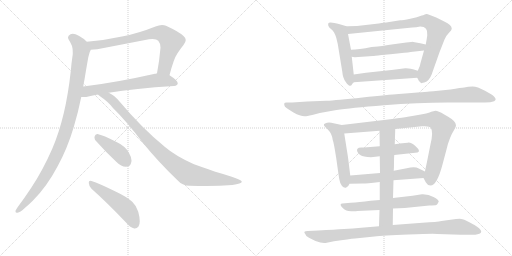
t = 0.00 s
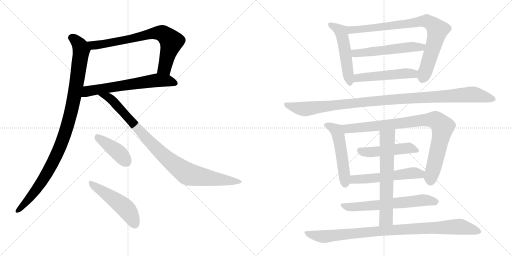
t = 2.93 s
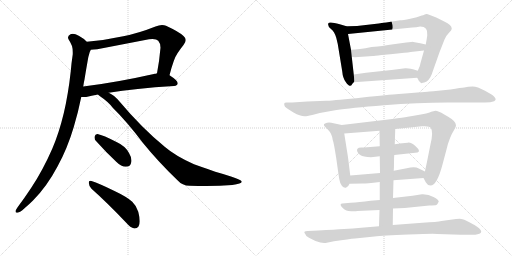
t = 5.85 s
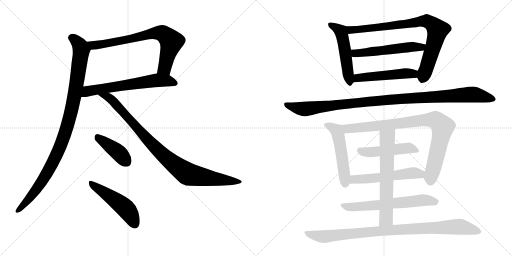
t = 8.77 s
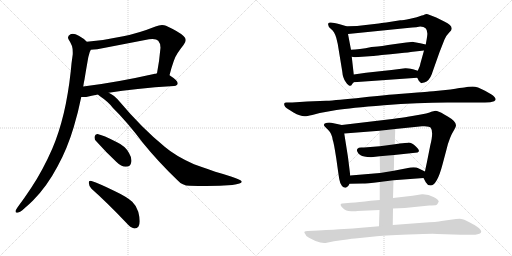
t = 11.70 s
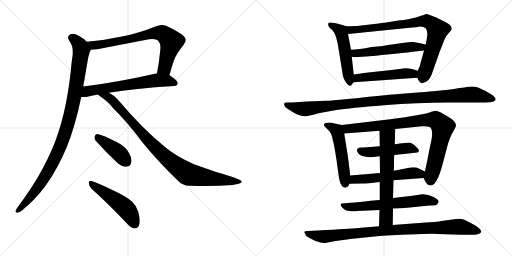
t = 14.62 s

The animated SVG that drew these frames (rendered in a browser with its animation timeline set to each time). Animation: 18 CSS @keyframes rules; one cycle of 14.62 s.

<svg version="1.1" viewBox="0 0 2048 1024" xmlns="http://www.w3.org/2000/svg">
  <g stroke="lightgray" stroke-dasharray="1,1" stroke-width="1" transform="scale(4, 4)">
    <line x1="0" y1="0" x2="256" y2="256"></line>
    <line x1="256" y1="0" x2="0" y2="256"></line>
    <line x1="128" y1="0" x2="128" y2="256"></line>
    <line x1="0" y1="128" x2="256" y2="128"></line>
    <line x1="256" y1="0" x2="512" y2="256"></line>
    <line x1="512" y1="0" x2="256" y2="256"></line>
    <line x1="384" y1="0" x2="384" y2="256"></line>
    <line x1="256" y1="128" x2="512" y2="128"></line>
  </g>
<g transform="scale(1, -1) translate(0, -850)">
   <style type="text/css">
    @keyframes keyframes0 {
      from {
       stroke: black;
       stroke-dashoffset: 743;
       stroke-width: 128;
       }
       71% {
       animation-timing-function: step-end;
       stroke: black;
       stroke-dashoffset: 0;
       stroke-width: 128;
       }
       to {
       stroke: black;
       stroke-width: 1024;
       }
       }
       #make-me-a-hanzi-animation-0 {
         animation: keyframes0 0.854655s both;
         animation-delay: 0.000000s;
         animation-timing-function: linear;
       }
    @keyframes keyframes1 {
      from {
       stroke: black;
       stroke-dashoffset: 638;
       stroke-width: 128;
       }
       67% {
       animation-timing-function: step-end;
       stroke: black;
       stroke-dashoffset: 0;
       stroke-width: 128;
       }
       to {
       stroke: black;
       stroke-width: 1024;
       }
       }
       #make-me-a-hanzi-animation-1 {
         animation: keyframes1 0.769206s both;
         animation-delay: 0.854655s;
         animation-timing-function: linear;
       }
    @keyframes keyframes2 {
      from {
       stroke: black;
       stroke-dashoffset: 1032;
       stroke-width: 128;
       }
       77% {
       animation-timing-function: step-end;
       stroke: black;
       stroke-dashoffset: 0;
       stroke-width: 128;
       }
       to {
       stroke: black;
       stroke-width: 1024;
       }
       }
       #make-me-a-hanzi-animation-2 {
         animation: keyframes2 1.089844s both;
         animation-delay: 1.623861s;
         animation-timing-function: linear;
       }
    @keyframes keyframes3 {
      from {
       stroke: black;
       stroke-dashoffset: 947;
       stroke-width: 128;
       }
       76% {
       animation-timing-function: step-end;
       stroke: black;
       stroke-dashoffset: 0;
       stroke-width: 128;
       }
       to {
       stroke: black;
       stroke-width: 1024;
       }
       }
       #make-me-a-hanzi-animation-3 {
         animation: keyframes3 1.020671s both;
         animation-delay: 2.713704s;
         animation-timing-function: linear;
       }
    @keyframes keyframes4 {
      from {
       stroke: black;
       stroke-dashoffset: 409;
       stroke-width: 128;
       }
       57% {
       animation-timing-function: step-end;
       stroke: black;
       stroke-dashoffset: 0;
       stroke-width: 128;
       }
       to {
       stroke: black;
       stroke-width: 1024;
       }
       }
       #make-me-a-hanzi-animation-4 {
         animation: keyframes4 0.582845s both;
         animation-delay: 3.734375s;
         animation-timing-function: linear;
       }
    @keyframes keyframes5 {
      from {
       stroke: black;
       stroke-dashoffset: 503;
       stroke-width: 128;
       }
       62% {
       animation-timing-function: step-end;
       stroke: black;
       stroke-dashoffset: 0;
       stroke-width: 128;
       }
       to {
       stroke: black;
       stroke-width: 1024;
       }
       }
       #make-me-a-hanzi-animation-5 {
         animation: keyframes5 0.659342s both;
         animation-delay: 4.317220s;
         animation-timing-function: linear;
       }
    @keyframes keyframes6 {
      from {
       stroke: black;
       stroke-dashoffset: 519;
       stroke-width: 128;
       }
       63% {
       animation-timing-function: step-end;
       stroke: black;
       stroke-dashoffset: 0;
       stroke-width: 128;
       }
       to {
       stroke: black;
       stroke-width: 1024;
       }
       }
       #make-me-a-hanzi-animation-6 {
         animation: keyframes6 0.672363s both;
         animation-delay: 4.976562s;
         animation-timing-function: linear;
       }
    @keyframes keyframes7 {
      from {
       stroke: black;
       stroke-dashoffset: 840;
       stroke-width: 128;
       }
       73% {
       animation-timing-function: step-end;
       stroke: black;
       stroke-dashoffset: 0;
       stroke-width: 128;
       }
       to {
       stroke: black;
       stroke-width: 1024;
       }
       }
       #make-me-a-hanzi-animation-7 {
         animation: keyframes7 0.933594s both;
         animation-delay: 5.648926s;
         animation-timing-function: linear;
       }
    @keyframes keyframes8 {
      from {
       stroke: black;
       stroke-dashoffset: 546;
       stroke-width: 128;
       }
       64% {
       animation-timing-function: step-end;
       stroke: black;
       stroke-dashoffset: 0;
       stroke-width: 128;
       }
       to {
       stroke: black;
       stroke-width: 1024;
       }
       }
       #make-me-a-hanzi-animation-8 {
         animation: keyframes8 0.694336s both;
         animation-delay: 6.582520s;
         animation-timing-function: linear;
       }
    @keyframes keyframes9 {
      from {
       stroke: black;
       stroke-dashoffset: 502;
       stroke-width: 128;
       }
       62% {
       animation-timing-function: step-end;
       stroke: black;
       stroke-dashoffset: 0;
       stroke-width: 128;
       }
       to {
       stroke: black;
       stroke-width: 1024;
       }
       }
       #make-me-a-hanzi-animation-9 {
         animation: keyframes9 0.658529s both;
         animation-delay: 7.276855s;
         animation-timing-function: linear;
       }
    @keyframes keyframes10 {
      from {
       stroke: black;
       stroke-dashoffset: 1090;
       stroke-width: 128;
       }
       78% {
       animation-timing-function: step-end;
       stroke: black;
       stroke-dashoffset: 0;
       stroke-width: 128;
       }
       to {
       stroke: black;
       stroke-width: 1024;
       }
       }
       #make-me-a-hanzi-animation-10 {
         animation: keyframes10 1.137044s both;
         animation-delay: 7.935384s;
         animation-timing-function: linear;
       }
    @keyframes keyframes11 {
      from {
       stroke: black;
       stroke-dashoffset: 522;
       stroke-width: 128;
       }
       63% {
       animation-timing-function: step-end;
       stroke: black;
       stroke-dashoffset: 0;
       stroke-width: 128;
       }
       to {
       stroke: black;
       stroke-width: 1024;
       }
       }
       #make-me-a-hanzi-animation-11 {
         animation: keyframes11 0.674805s both;
         animation-delay: 9.072428s;
         animation-timing-function: linear;
       }
    @keyframes keyframes12 {
      from {
       stroke: black;
       stroke-dashoffset: 891;
       stroke-width: 128;
       }
       74% {
       animation-timing-function: step-end;
       stroke: black;
       stroke-dashoffset: 0;
       stroke-width: 128;
       }
       to {
       stroke: black;
       stroke-width: 1024;
       }
       }
       #make-me-a-hanzi-animation-12 {
         animation: keyframes12 0.975098s both;
         animation-delay: 9.747233s;
         animation-timing-function: linear;
       }
    @keyframes keyframes13 {
      from {
       stroke: black;
       stroke-dashoffset: 482;
       stroke-width: 128;
       }
       61% {
       animation-timing-function: step-end;
       stroke: black;
       stroke-dashoffset: 0;
       stroke-width: 128;
       }
       to {
       stroke: black;
       stroke-width: 1024;
       }
       }
       #make-me-a-hanzi-animation-13 {
         animation: keyframes13 0.642253s both;
         animation-delay: 10.722331s;
         animation-timing-function: linear;
       }
    @keyframes keyframes14 {
      from {
       stroke: black;
       stroke-dashoffset: 548;
       stroke-width: 128;
       }
       64% {
       animation-timing-function: step-end;
       stroke: black;
       stroke-dashoffset: 0;
       stroke-width: 128;
       }
       to {
       stroke: black;
       stroke-width: 1024;
       }
       }
       #make-me-a-hanzi-animation-14 {
         animation: keyframes14 0.695964s both;
         animation-delay: 11.364583s;
         animation-timing-function: linear;
       }
    @keyframes keyframes15 {
      from {
       stroke: black;
       stroke-dashoffset: 635;
       stroke-width: 128;
       }
       67% {
       animation-timing-function: step-end;
       stroke: black;
       stroke-dashoffset: 0;
       stroke-width: 128;
       }
       to {
       stroke: black;
       stroke-width: 1024;
       }
       }
       #make-me-a-hanzi-animation-15 {
         animation: keyframes15 0.766764s both;
         animation-delay: 12.060547s;
         animation-timing-function: linear;
       }
    @keyframes keyframes16 {
      from {
       stroke: black;
       stroke-dashoffset: 648;
       stroke-width: 128;
       }
       68% {
       animation-timing-function: step-end;
       stroke: black;
       stroke-dashoffset: 0;
       stroke-width: 128;
       }
       to {
       stroke: black;
       stroke-width: 1024;
       }
       }
       #make-me-a-hanzi-animation-16 {
         animation: keyframes16 0.777344s both;
         animation-delay: 12.827311s;
         animation-timing-function: linear;
       }
    @keyframes keyframes17 {
      from {
       stroke: black;
       stroke-dashoffset: 943;
       stroke-width: 128;
       }
       75% {
       animation-timing-function: step-end;
       stroke: black;
       stroke-dashoffset: 0;
       stroke-width: 128;
       }
       to {
       stroke: black;
       stroke-width: 1024;
       }
       }
       #make-me-a-hanzi-animation-17 {
         animation: keyframes17 1.017415s both;
         animation-delay: 13.604655s;
         animation-timing-function: linear;
       }
</style>
<path d="M 678 549 Q 695 616 710 637 Q 722 655 734 670 Q 743 681 743 690 Q 743 699 734 706 Q 718 722 664 747 Q 657 750 648 750 Q 636 750 622 744 Q 554 717 493 705 Q 420 689 347 683 C 317 680 333 649 363 651 Q 374 652 389 653 L 596 693 Q 604 694 610 694 Q 627 694 633 687 Q 642 677 642 659 Q 637 602 628 557 C 622 528 670 520 678 549 Z" fill="lightgray"></path> 
<path d="M 696 506 Q 711 508 711 517 Q 711 528 678 549 C 656 564 656 564 628 557 Q 623 555 620 555 Q 460 519 333 504 C 303 500 295 462 325 462 L 345 462 Q 365 468 392 472 L 435 479 Q 537 496 696 506 Z" fill="lightgray"></path> 
<path d="M 347 683 Q 334 697 315 707 Q 301 715 291 715 Q 286 715 282 713 Q 272 708 272 700 Q 272 697 274 693 Q 282 681 288 666 Q 291 656 291 641 L 291 633 Q 286 601 283 565 Q 273 473 255 397 Q 236 318 209 255 Q 171 168 125 99 Q 98 58 71 22 Q 65 13 62 7 L 62 4 Q 62 -1 68 -1 L 70 -1 Q 81 1 97 16 Q 117 33 132 48 Q 187 103 230 184 Q 270 257 295 342 Q 313 402 325 462 L 333 504 Q 335 519 338 532 Q 344 570 350 603 Q 353 624 359 642 Q 362 648 363 651 C 368 665 368 665 347 683 Z" fill="lightgray"></path> 
<path d="M 392 472 Q 394 469 400 465 Q 433 443 451 419 Q 508 363 572 278 Q 631 205 709 130 Q 729 107 759 107 Q 794 106 825 106 Q 881 106 929 110 Q 967 115 967 123 L 967 124 Q 964 131 927 143 Q 894 154 861 163 Q 807 183 776 193 Q 702 226 660 262 Q 569 336 478 444 Q 456 470 435 479 C 409 494 368 490 392 472 Z" fill="lightgray"></path> 
<path d="M 466 202 Q 485 183 503 183 Q 522 183 525 201 Q 526 204 526 208 Q 526 221 516 238 Q 501 266 468 281 Q 412 310 390 314 L 389 314 Q 381 314 378 303 L 378 299 Q 378 291 385 285 Q 424 241 466 202 Z" fill="lightgray"></path> 
<path d="M 504 -40 Q 522 -61 537 -64 L 539 -64 Q 548 -64 554 -56 Q 559 -48 559 -35 Q 559 -19 553 3 Q 545 28 529 43 Q 507 63 456 87 Q 397 116 366 126 Q 363 127 361 127 Q 355 127 355 119 Q 356 104 366 95 Q 429 39 504 -40 Z" fill="lightgray"></path> 
<path d="M 1415 552 L 1407 623 L 1404 651 L 1392 714 C 1386 743 1386 745 1386 745 L 1359 753 Q 1315 766 1313 756 Q 1310 745 1324 734 Q 1338 723 1345 699 L 1351 674 L 1369 564 Q 1371 538 1383 522 Q 1394 506 1400 507 Q 1406 508 1407 511 Q 1408 514 1415 521 C 1418 524 1418 524 1415 552 Z" fill="lightgray"></path> 
<path d="M 1696 648 L 1681 594 Q 1681 588 1671 567 C 1663 549 1663 549 1669 539 Q 1676 525 1677 525 Q 1678 524 1682 520 Q 1685 516 1688 518 Q 1690 520 1697 520 Q 1717 526 1727 553 Q 1736 579 1758 641 L 1778 692 Q 1784 707 1796 719 Q 1807 730 1807 735 Q 1807 751 1777 764 L 1745 780 L 1719 790 Q 1705 796 1699 792 Q 1692 788 1687 788 Q 1670 780 1641 775 Q 1611 769 1601 769 Q 1532 758 1515 756 L 1428 746 Q 1393 746 1386 745 C 1356 744 1362 711 1392 714 L 1629 738 Q 1675 742 1681 744 Q 1713 744 1709 709 Q 1708 699 1703 672 L 1696 648 Z" fill="lightgray"></path> 
<path d="M 1407 623 L 1419 621 L 1492 626 Q 1494 626 1527 630 Q 1560 633 1599 637 Q 1638 641 1651 643 L 1696 648 C 1726 651 1732 665 1703 672 L 1681 677 L 1648 683 L 1646 682 L 1644 682 L 1635 681 L 1625 680 L 1581 674 Q 1518 664 1499 663 L 1486 662 Q 1435 651 1404 651 C 1374 650 1377 628 1407 623 Z" fill="lightgray"></path> 
<path d="M 1671 567 L 1652 573 Q 1627 578 1621 577 L 1566 570 L 1464 559 L 1415 552 C 1385 548 1385 519 1415 521 L 1669 539 C 1699 541 1700 558 1671 567 Z" fill="lightgray"></path> 
<path d="M 1279 398 L 1346 410 Q 1400 419 1536 429.5 Q 1672 440 1789 440 L 1940 440 Q 1964 440 1976.5 445.5 Q 1989 451 1976 464 Q 1971 470 1940 487 Q 1909 504 1890.5 504 Q 1872 504 1857 500 Q 1845 500 1802 492 L 1733 485 L 1718 484 Q 1704 483 1669.5 480 Q 1635 477 1595 474 Q 1555 471 1450 460.5 Q 1345 450 1305 447 L 1229 444 L 1169 440 L 1146 440 Q 1138 440 1137 436 Q 1134 423 1155 412 L 1174 400 Q 1201 385 1218 385 Q 1223 384 1249 390 L 1279 398 Z" fill="lightgray"></path> 
<path d="M 1392 221 L 1377 316 C 1372 346 1372 349 1367 350 L 1325 359 Q 1317 361 1308 359 Q 1288 355 1300 343 L 1313 330 Q 1328 315 1331 290 Q 1335 281 1345 217 Q 1354 152 1357 134 Q 1360 115 1368 106 Q 1376 97 1385 100 Q 1393 102 1398 115 L 1401 148 L 1392 221 Z" fill="lightgray"></path> 
<path d="M 1581 334 L 1688 345 Q 1718 347 1723 339 Q 1735 323 1721 268 L 1707 198 Q 1700 166 1700 164 C 1695 137 1693 139 1694 138 L 1703 121 Q 1709 109 1722 108 Q 1748 108 1770 192 L 1786 252 Q 1797 300 1818 333 Q 1824 344 1824 349 Q 1824 365 1791 384 L 1777 392 Q 1752 407 1742 407 L 1725 403 Q 1719 398 1655 387 L 1631 383 Q 1613 380 1569 374 L 1367 350 C 1337 346 1347 314 1377 316 L 1518 327 L 1581 334 Z" fill="lightgray"></path> 
<path d="M 1577 230 L 1670 240 Q 1684 246 1664.5 263.5 Q 1645 281 1631.5 279.5 Q 1618 278 1610 277 L 1598 276 Q 1594 275 1593 275 L 1579 273 L 1519 265 L 1456 260 Q 1455 260 1444.5 260 Q 1434 260 1430 255.5 Q 1426 251 1429.5 243 Q 1433 235 1442.5 229 Q 1452 223 1484 221 L 1519 225 L 1577 230 Z" fill="lightgray"></path> 
<path d="M 1700 164 L 1675 176 Q 1660 185 1627 177 L 1575 167 L 1520 158 L 1401 148 C 1371 145 1368 114 1398 115 L 1451 116 Q 1464 116 1519 122 L 1574 129 L 1694 138 C 1724 140 1727 151 1700 164 Z" fill="lightgray"></path> 
<path d="M 1572 16 L 1619 18 L 1717 28 Q 1741 29 1745.5 30.5 Q 1750 32 1755 44 Q 1755 51 1734 62.5 Q 1713 74 1688 73 L 1650 67 L 1572 58 L 1519 50 L 1482 47 Q 1436 41 1403 39 L 1369 36 Q 1364 36 1362.5 32 Q 1361 28 1372 17 Q 1383 6 1404.5 5 Q 1426 4 1428 6 L 1518 10 L 1572 16 Z" fill="lightgray"></path> 
<path d="M 1579 273 L 1581 334 C 1582 364 1518 357 1518 327 L 1519 265 L 1519 225 L 1520 158 L 1519 122 L 1519 50 L 1518 10 L 1516 -55 C 1515 -85 1571 -80 1571 -50 L 1572 16 L 1572 58 L 1574 129 L 1575 167 Q 1576 178 1576 199 Q 1576 220 1577 230 L 1579 273 Z" fill="lightgray"></path> 
<path d="M 1516 -55 L 1445 -61 Q 1412 -64 1376 -66 Q 1340 -68 1273 -72 L 1231 -74 Q 1210 -74 1221 -86 Q 1222 -94 1236 -101 L 1262 -114 Q 1292 -126 1307 -121 L 1336 -115 Q 1398 -106 1420 -104 L 1498 -96 Q 1530 -92 1633.5 -88 Q 1737 -84 1749 -86 L 1843 -89 L 1889 -89 Q 1897 -90 1910 -87 Q 1945 -79 1898 -50 Q 1897 -50 1875.5 -38 Q 1854 -26 1845 -25.5 Q 1836 -25 1824 -26 L 1766 -34 Q 1750 -38 1690 -41 L 1571 -50 L 1516 -55 Z" fill="lightgray"></path> 
      <clipPath id="make-me-a-hanzi-clip-0">
      <path d="M 678 549 Q 695 616 710 637 Q 722 655 734 670 Q 743 681 743 690 Q 743 699 734 706 Q 718 722 664 747 Q 657 750 648 750 Q 636 750 622 744 Q 554 717 493 705 Q 420 689 347 683 C 317 680 333 649 363 651 Q 374 652 389 653 L 596 693 Q 604 694 610 694 Q 627 694 633 687 Q 642 677 642 659 Q 637 602 628 557 C 622 528 670 520 678 549 Z" fill="lightgray"></path>
      </clipPath>
      <path clip-path="url(#make-me-a-hanzi-clip-0)" d="M 355 680 L 373 669 L 393 670 L 607 716 L 651 716 L 685 681 L 659 579 L 635 562 " fill="none" id="make-me-a-hanzi-animation-0" stroke-dasharray="615 1230" stroke-linecap="round"></path>

      <clipPath id="make-me-a-hanzi-clip-1">
      <path d="M 696 506 Q 711 508 711 517 Q 711 528 678 549 C 656 564 656 564 628 557 Q 623 555 620 555 Q 460 519 333 504 C 303 500 295 462 325 462 L 345 462 Q 365 468 392 472 L 435 479 Q 537 496 696 506 Z" fill="lightgray"></path>
      </clipPath>
      <path clip-path="url(#make-me-a-hanzi-clip-1)" d="M 330 468 L 351 485 L 630 529 L 676 527 L 701 518 " fill="none" id="make-me-a-hanzi-animation-1" stroke-dasharray="510 1020" stroke-linecap="round"></path>

      <clipPath id="make-me-a-hanzi-clip-2">
      <path d="M 347 683 Q 334 697 315 707 Q 301 715 291 715 Q 286 715 282 713 Q 272 708 272 700 Q 272 697 274 693 Q 282 681 288 666 Q 291 656 291 641 L 291 633 Q 286 601 283 565 Q 273 473 255 397 Q 236 318 209 255 Q 171 168 125 99 Q 98 58 71 22 Q 65 13 62 7 L 62 4 Q 62 -1 68 -1 L 70 -1 Q 81 1 97 16 Q 117 33 132 48 Q 187 103 230 184 Q 270 257 295 342 Q 313 402 325 462 L 333 504 Q 335 519 338 532 Q 344 570 350 603 Q 353 624 359 642 Q 362 648 363 651 C 368 665 368 665 347 683 Z" fill="lightgray"></path>
      </clipPath>
      <path clip-path="url(#make-me-a-hanzi-clip-2)" d="M 284 700 L 316 674 L 325 645 L 291 431 L 264 327 L 219 215 L 175 135 L 106 43 L 68 6 " fill="none" id="make-me-a-hanzi-animation-2" stroke-dasharray="904 1808" stroke-linecap="round"></path>

      <clipPath id="make-me-a-hanzi-clip-3">
      <path d="M 392 472 Q 394 469 400 465 Q 433 443 451 419 Q 508 363 572 278 Q 631 205 709 130 Q 729 107 759 107 Q 794 106 825 106 Q 881 106 929 110 Q 967 115 967 123 L 967 124 Q 964 131 927 143 Q 894 154 861 163 Q 807 183 776 193 Q 702 226 660 262 Q 569 336 478 444 Q 456 470 435 479 C 409 494 368 490 392 472 Z" fill="lightgray"></path>
      </clipPath>
      <path clip-path="url(#make-me-a-hanzi-clip-3)" d="M 399 472 L 441 455 L 616 265 L 669 215 L 745 157 L 833 138 L 961 124 " fill="none" id="make-me-a-hanzi-animation-3" stroke-dasharray="819 1638" stroke-linecap="round"></path>

      <clipPath id="make-me-a-hanzi-clip-4">
      <path d="M 466 202 Q 485 183 503 183 Q 522 183 525 201 Q 526 204 526 208 Q 526 221 516 238 Q 501 266 468 281 Q 412 310 390 314 L 389 314 Q 381 314 378 303 L 378 299 Q 378 291 385 285 Q 424 241 466 202 Z" fill="lightgray"></path>
      </clipPath>
      <path clip-path="url(#make-me-a-hanzi-clip-4)" d="M 390 303 L 475 239 L 505 203 " fill="none" id="make-me-a-hanzi-animation-4" stroke-dasharray="281 562" stroke-linecap="round"></path>

      <clipPath id="make-me-a-hanzi-clip-5">
      <path d="M 504 -40 Q 522 -61 537 -64 L 539 -64 Q 548 -64 554 -56 Q 559 -48 559 -35 Q 559 -19 553 3 Q 545 28 529 43 Q 507 63 456 87 Q 397 116 366 126 Q 363 127 361 127 Q 355 127 355 119 Q 356 104 366 95 Q 429 39 504 -40 Z" fill="lightgray"></path>
      </clipPath>
      <path clip-path="url(#make-me-a-hanzi-clip-5)" d="M 362 120 L 506 13 L 539 -46 " fill="none" id="make-me-a-hanzi-animation-5" stroke-dasharray="375 750" stroke-linecap="round"></path>

      <clipPath id="make-me-a-hanzi-clip-6">
      <path d="M 1415 552 L 1407 623 L 1404 651 L 1392 714 C 1386 743 1386 745 1386 745 L 1359 753 Q 1315 766 1313 756 Q 1310 745 1324 734 Q 1338 723 1345 699 L 1351 674 L 1369 564 Q 1371 538 1383 522 Q 1394 506 1400 507 Q 1406 508 1407 511 Q 1408 514 1415 521 C 1418 524 1418 524 1415 552 Z" fill="lightgray"></path>
      </clipPath>
      <path clip-path="url(#make-me-a-hanzi-clip-6)" d="M 1320 751 L 1343 742 L 1363 725 L 1400 516 " fill="none" id="make-me-a-hanzi-animation-6" stroke-dasharray="391 782" stroke-linecap="round"></path>

      <clipPath id="make-me-a-hanzi-clip-7">
      <path d="M 1696 648 L 1681 594 Q 1681 588 1671 567 C 1663 549 1663 549 1669 539 Q 1676 525 1677 525 Q 1678 524 1682 520 Q 1685 516 1688 518 Q 1690 520 1697 520 Q 1717 526 1727 553 Q 1736 579 1758 641 L 1778 692 Q 1784 707 1796 719 Q 1807 730 1807 735 Q 1807 751 1777 764 L 1745 780 L 1719 790 Q 1705 796 1699 792 Q 1692 788 1687 788 Q 1670 780 1641 775 Q 1611 769 1601 769 Q 1532 758 1515 756 L 1428 746 Q 1393 746 1386 745 C 1356 744 1362 711 1392 714 L 1629 738 Q 1675 742 1681 744 Q 1713 744 1709 709 Q 1708 699 1703 672 L 1696 648 Z" fill="lightgray"></path>
      </clipPath>
      <path clip-path="url(#make-me-a-hanzi-clip-7)" d="M 1390 738 L 1404 731 L 1430 731 L 1678 764 L 1716 762 L 1750 730 L 1727 641 L 1689 532 " fill="none" id="make-me-a-hanzi-animation-7" stroke-dasharray="712 1424" stroke-linecap="round"></path>

      <clipPath id="make-me-a-hanzi-clip-8">
      <path d="M 1407 623 L 1419 621 L 1492 626 Q 1494 626 1527 630 Q 1560 633 1599 637 Q 1638 641 1651 643 L 1696 648 C 1726 651 1732 665 1703 672 L 1681 677 L 1648 683 L 1646 682 L 1644 682 L 1635 681 L 1625 680 L 1581 674 Q 1518 664 1499 663 L 1486 662 Q 1435 651 1404 651 C 1374 650 1377 628 1407 623 Z" fill="lightgray"></path>
      </clipPath>
      <path clip-path="url(#make-me-a-hanzi-clip-8)" d="M 1410 645 L 1421 637 L 1440 637 L 1696 667 " fill="none" id="make-me-a-hanzi-animation-8" stroke-dasharray="418 836" stroke-linecap="round"></path>

      <clipPath id="make-me-a-hanzi-clip-9">
      <path d="M 1671 567 L 1652 573 Q 1627 578 1621 577 L 1566 570 L 1464 559 L 1415 552 C 1385 548 1385 519 1415 521 L 1669 539 C 1699 541 1700 558 1671 567 Z" fill="lightgray"></path>
      </clipPath>
      <path clip-path="url(#make-me-a-hanzi-clip-9)" d="M 1422 529 L 1436 539 L 1664 560 " fill="none" id="make-me-a-hanzi-animation-9" stroke-dasharray="374 748" stroke-linecap="round"></path>

      <clipPath id="make-me-a-hanzi-clip-10">
      <path d="M 1279 398 L 1346 410 Q 1400 419 1536 429.5 Q 1672 440 1789 440 L 1940 440 Q 1964 440 1976.5 445.5 Q 1989 451 1976 464 Q 1971 470 1940 487 Q 1909 504 1890.5 504 Q 1872 504 1857 500 Q 1845 500 1802 492 L 1733 485 L 1718 484 Q 1704 483 1669.5 480 Q 1635 477 1595 474 Q 1555 471 1450 460.5 Q 1345 450 1305 447 L 1229 444 L 1169 440 L 1146 440 Q 1138 440 1137 436 Q 1134 423 1155 412 L 1174 400 Q 1201 385 1218 385 Q 1223 384 1249 390 L 1279 398 Z" fill="lightgray"></path>
      </clipPath>
      <path clip-path="url(#make-me-a-hanzi-clip-10)" d="M 1145 431 L 1221 414 L 1533 450 L 1877 472 L 1973 455 " fill="none" id="make-me-a-hanzi-animation-10" stroke-dasharray="962 1924" stroke-linecap="round"></path>

      <clipPath id="make-me-a-hanzi-clip-11">
      <path d="M 1392 221 L 1377 316 C 1372 346 1372 349 1367 350 L 1325 359 Q 1317 361 1308 359 Q 1288 355 1300 343 L 1313 330 Q 1328 315 1331 290 Q 1335 281 1345 217 Q 1354 152 1357 134 Q 1360 115 1368 106 Q 1376 97 1385 100 Q 1393 102 1398 115 L 1401 148 L 1392 221 Z" fill="lightgray"></path>
      </clipPath>
      <path clip-path="url(#make-me-a-hanzi-clip-11)" d="M 1305 351 L 1347 328 L 1352 315 L 1381 113 " fill="none" id="make-me-a-hanzi-animation-11" stroke-dasharray="394 788" stroke-linecap="round"></path>

      <clipPath id="make-me-a-hanzi-clip-12">
      <path d="M 1581 334 L 1688 345 Q 1718 347 1723 339 Q 1735 323 1721 268 L 1707 198 Q 1700 166 1700 164 C 1695 137 1693 139 1694 138 L 1703 121 Q 1709 109 1722 108 Q 1748 108 1770 192 L 1786 252 Q 1797 300 1818 333 Q 1824 344 1824 349 Q 1824 365 1791 384 L 1777 392 Q 1752 407 1742 407 L 1725 403 Q 1719 398 1655 387 L 1631 383 Q 1613 380 1569 374 L 1367 350 C 1337 346 1347 314 1377 316 L 1518 327 L 1581 334 Z" fill="lightgray"></path>
      </clipPath>
      <path clip-path="url(#make-me-a-hanzi-clip-12)" d="M 1375 346 L 1385 337 L 1399 335 L 1692 370 L 1737 371 L 1752 364 L 1771 343 L 1722 126 " fill="none" id="make-me-a-hanzi-animation-12" stroke-dasharray="763 1526" stroke-linecap="round"></path>

      <clipPath id="make-me-a-hanzi-clip-13">
      <path d="M 1577 230 L 1670 240 Q 1684 246 1664.5 263.5 Q 1645 281 1631.5 279.5 Q 1618 278 1610 277 L 1598 276 Q 1594 275 1593 275 L 1579 273 L 1519 265 L 1456 260 Q 1455 260 1444.5 260 Q 1434 260 1430 255.5 Q 1426 251 1429.5 243 Q 1433 235 1442.5 229 Q 1452 223 1484 221 L 1519 225 L 1577 230 Z" fill="lightgray"></path>
      </clipPath>
      <path clip-path="url(#make-me-a-hanzi-clip-13)" d="M 1440 249 L 1476 241 L 1634 258 L 1663 251 " fill="none" id="make-me-a-hanzi-animation-13" stroke-dasharray="354 708" stroke-linecap="round"></path>

      <clipPath id="make-me-a-hanzi-clip-14">
      <path d="M 1700 164 L 1675 176 Q 1660 185 1627 177 L 1575 167 L 1520 158 L 1401 148 C 1371 145 1368 114 1398 115 L 1451 116 Q 1464 116 1519 122 L 1574 129 L 1694 138 C 1724 140 1727 151 1700 164 Z" fill="lightgray"></path>
      </clipPath>
      <path clip-path="url(#make-me-a-hanzi-clip-14)" d="M 1405 120 L 1425 134 L 1507 137 L 1639 157 L 1680 154 L 1690 159 " fill="none" id="make-me-a-hanzi-animation-14" stroke-dasharray="420 840" stroke-linecap="round"></path>

      <clipPath id="make-me-a-hanzi-clip-15">
      <path d="M 1572 16 L 1619 18 L 1717 28 Q 1741 29 1745.5 30.5 Q 1750 32 1755 44 Q 1755 51 1734 62.5 Q 1713 74 1688 73 L 1650 67 L 1572 58 L 1519 50 L 1482 47 Q 1436 41 1403 39 L 1369 36 Q 1364 36 1362.5 32 Q 1361 28 1372 17 Q 1383 6 1404.5 5 Q 1426 4 1428 6 L 1518 10 L 1572 16 Z" fill="lightgray"></path>
      </clipPath>
      <path clip-path="url(#make-me-a-hanzi-clip-15)" d="M 1368 30 L 1411 22 L 1685 49 L 1745 43 " fill="none" id="make-me-a-hanzi-animation-15" stroke-dasharray="507 1014" stroke-linecap="round"></path>

      <clipPath id="make-me-a-hanzi-clip-16">
      <path d="M 1579 273 L 1581 334 C 1582 364 1518 357 1518 327 L 1519 265 L 1519 225 L 1520 158 L 1519 122 L 1519 50 L 1518 10 L 1516 -55 C 1515 -85 1571 -80 1571 -50 L 1572 16 L 1572 58 L 1574 129 L 1575 167 Q 1576 178 1576 199 Q 1576 220 1577 230 L 1579 273 Z" fill="lightgray"></path>
      </clipPath>
      <path clip-path="url(#make-me-a-hanzi-clip-16)" d="M 1574 327 L 1550 297 L 1545 -17 L 1522 -49 " fill="none" id="make-me-a-hanzi-animation-16" stroke-dasharray="520 1040" stroke-linecap="round"></path>

      <clipPath id="make-me-a-hanzi-clip-17">
      <path d="M 1516 -55 L 1445 -61 Q 1412 -64 1376 -66 Q 1340 -68 1273 -72 L 1231 -74 Q 1210 -74 1221 -86 Q 1222 -94 1236 -101 L 1262 -114 Q 1292 -126 1307 -121 L 1336 -115 Q 1398 -106 1420 -104 L 1498 -96 Q 1530 -92 1633.5 -88 Q 1737 -84 1749 -86 L 1843 -89 L 1889 -89 Q 1897 -90 1910 -87 Q 1945 -79 1898 -50 Q 1897 -50 1875.5 -38 Q 1854 -26 1845 -25.5 Q 1836 -25 1824 -26 L 1766 -34 Q 1750 -38 1690 -41 L 1571 -50 L 1516 -55 Z" fill="lightgray"></path>
      </clipPath>
      <path clip-path="url(#make-me-a-hanzi-clip-17)" d="M 1232 -85 L 1292 -97 L 1538 -72 L 1831 -57 L 1901 -69 L 1913 -76 " fill="none" id="make-me-a-hanzi-animation-17" stroke-dasharray="815 1630" stroke-linecap="round"></path>

</g>
</svg>
